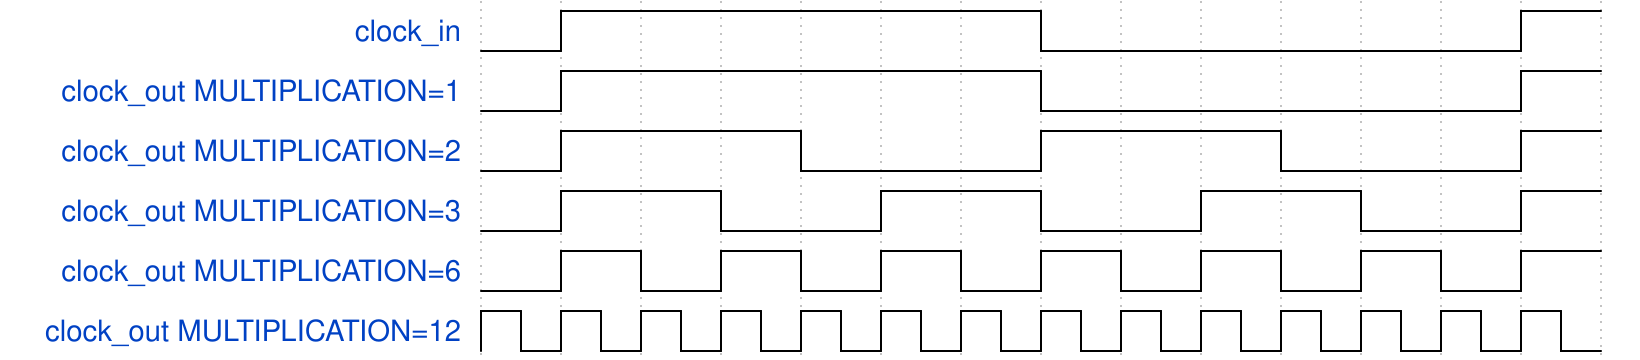

Reproduce this timing diagram as a WaveDrom spec.

{"signal": [
  {"name": "clock_in",                    "wave": "lh.....l.....h"},
  {"name": "clock_out MULTIPLICATION=1",  "wave": "lh.....l.....h"},
  {"name": "clock_out MULTIPLICATION=2",  "wave": "lh..l..h..l..h"},
  {"name": "clock_out MULTIPLICATION=3",  "wave": "lh.l.h.l.h.l.h"},
  {"name": "clock_out MULTIPLICATION=6",  "wave": "lhlhlhlhlhlhlh"},
  {"name": "clock_out MULTIPLICATION=12", "wave": "p............."}
]}